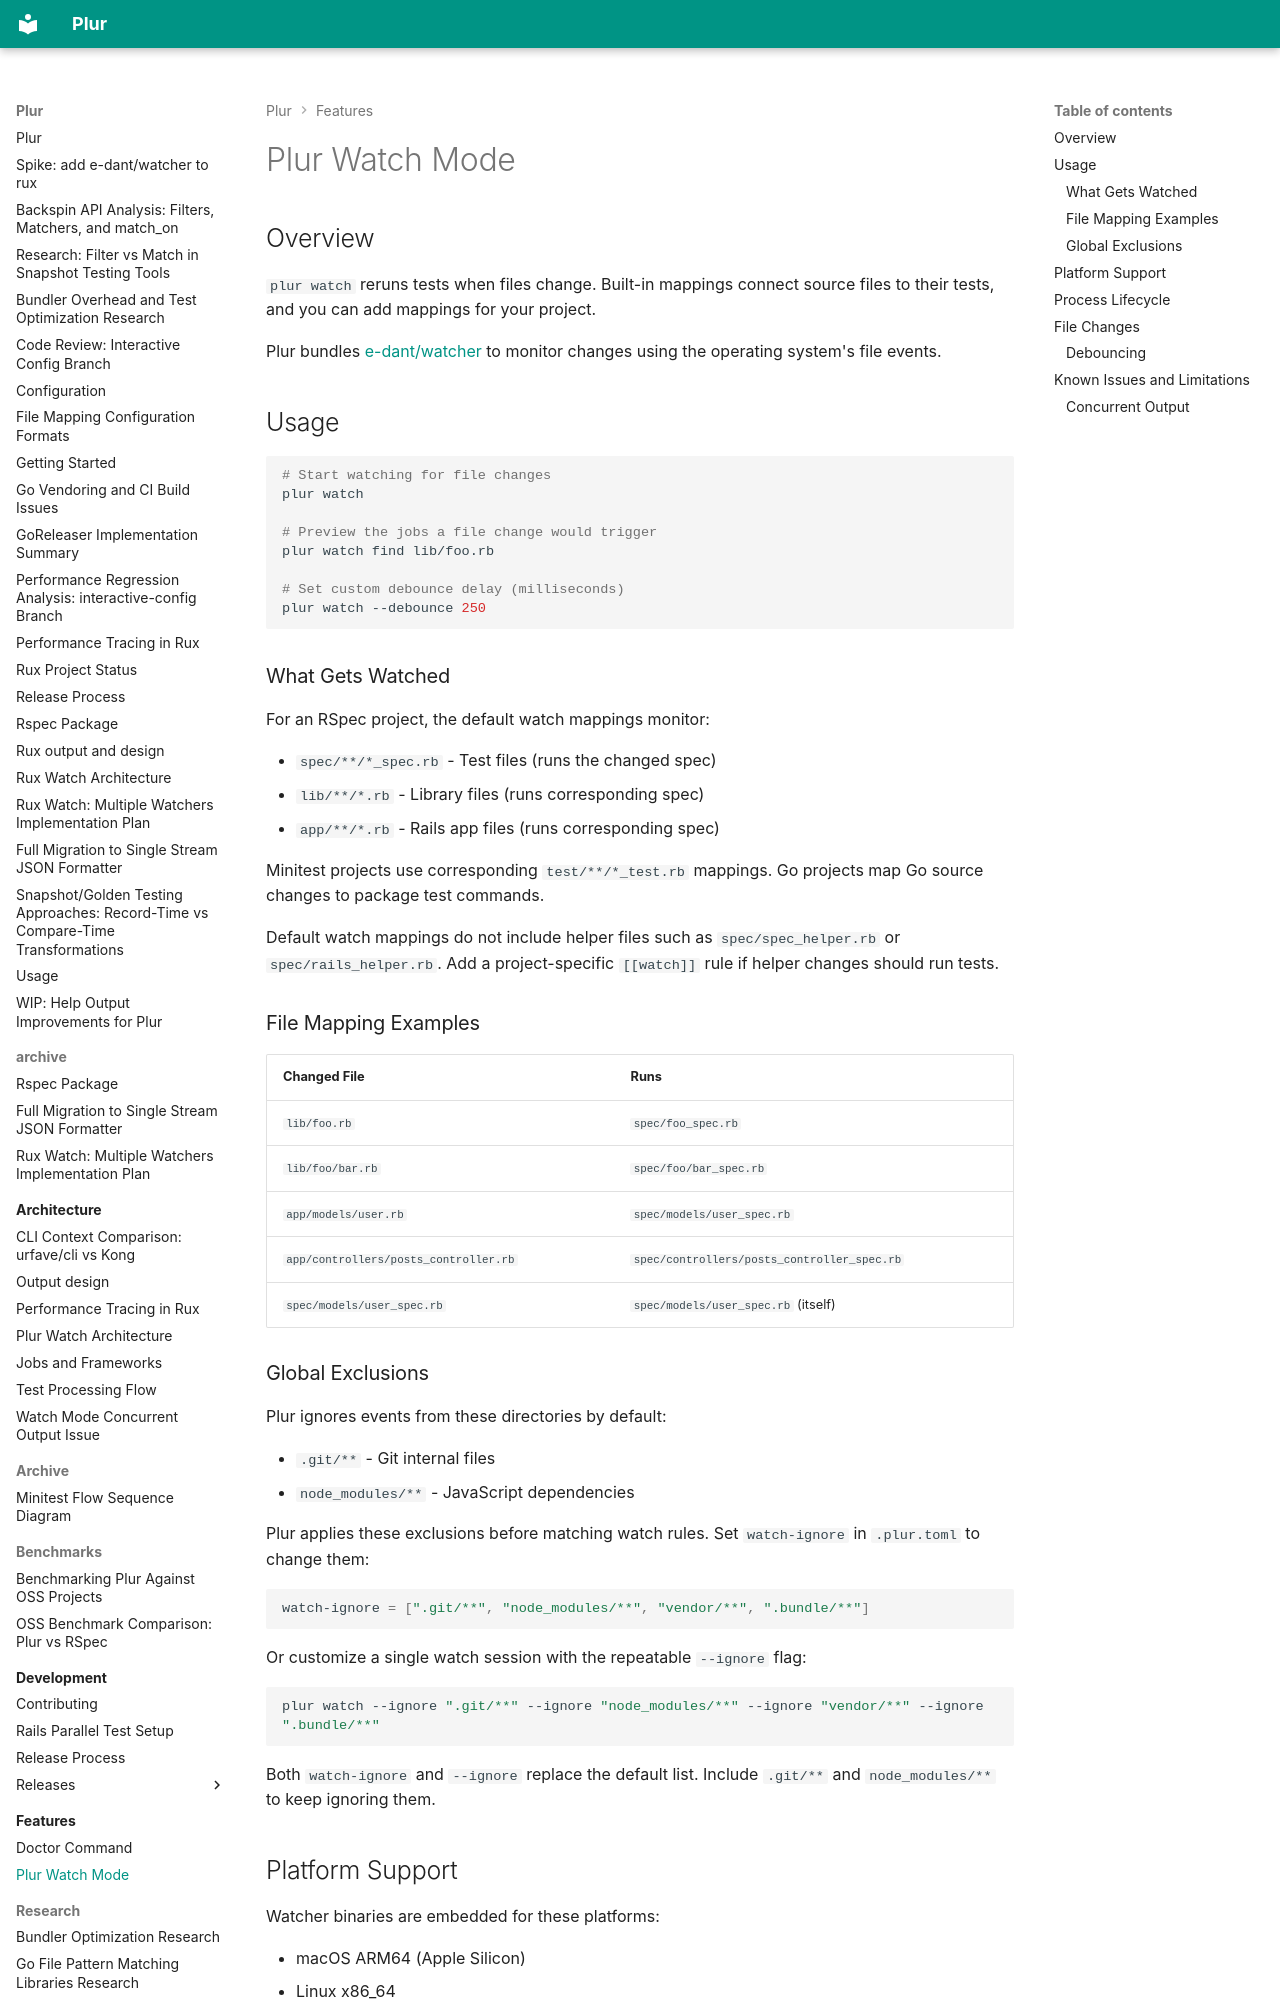

repository: rsanheim/plur · page: features/watch-mode/index.html · generator: mkdocs

# Plur Watch Mode

## Overview

`plur watch` reruns tests when files change. Built-in mappings connect source
files to their tests, and you can add mappings for your project.

Plur bundles [e-dant/watcher](https://github.com/e-dant/watcher) to monitor changes
using the operating system's file events.

## Usage

```bash
# Start watching for file changes
plur watch

# Preview the jobs a file change would trigger
plur watch find lib/foo.rb

# Set custom debounce delay (milliseconds)
plur watch --debounce 250
```

### What Gets Watched

For an RSpec project, the default watch mappings monitor:

- `spec/**/*_spec.rb` - Test files (runs the changed spec)
- `lib/**/*.rb` - Library files (runs corresponding spec)
- `app/**/*.rb` - Rails app files (runs corresponding spec)

Minitest projects use corresponding `test/**/*_test.rb` mappings. Go projects
map Go source changes to package test commands.

Default watch mappings do not include helper files such as
`spec/spec_helper.rb` or `spec/rails_helper.rb`. Add a project-specific
`[[watch]]` rule if helper changes should run tests.

### File Mapping Examples

| Changed File | Runs |
|--------------|------|
| `lib/foo.rb` | `spec/foo_spec.rb` |
| `lib/foo/bar.rb` | `spec/foo/bar_spec.rb` |
| `app/models/user.rb` | `spec/models/user_spec.rb` |
| `app/controllers/posts_controller.rb` | `spec/controllers/posts_controller_spec.rb` |
| `spec/models/user_spec.rb` | `spec/models/user_spec.rb` (itself) |

### Global Exclusions

Plur ignores events from these directories by default:

* `.git/**` - Git internal files
* `node_modules/**` - JavaScript dependencies

Plur applies these exclusions before matching watch rules. Set `watch-ignore` in
`.plur.toml` to change them:

```toml
watch-ignore = [".git/**", "node_modules/**", "vendor/**", ".bundle/**"]
```

Or customize a single watch session with the repeatable `--ignore` flag:

```bash
plur watch --ignore ".git/**" --ignore "node_modules/**" --ignore "vendor/**" --ignore ".bundle/**"
```

Both `watch-ignore` and `--ignore` replace the default list. Include `.git/**` and
`node_modules/**` to keep ignoring them.
